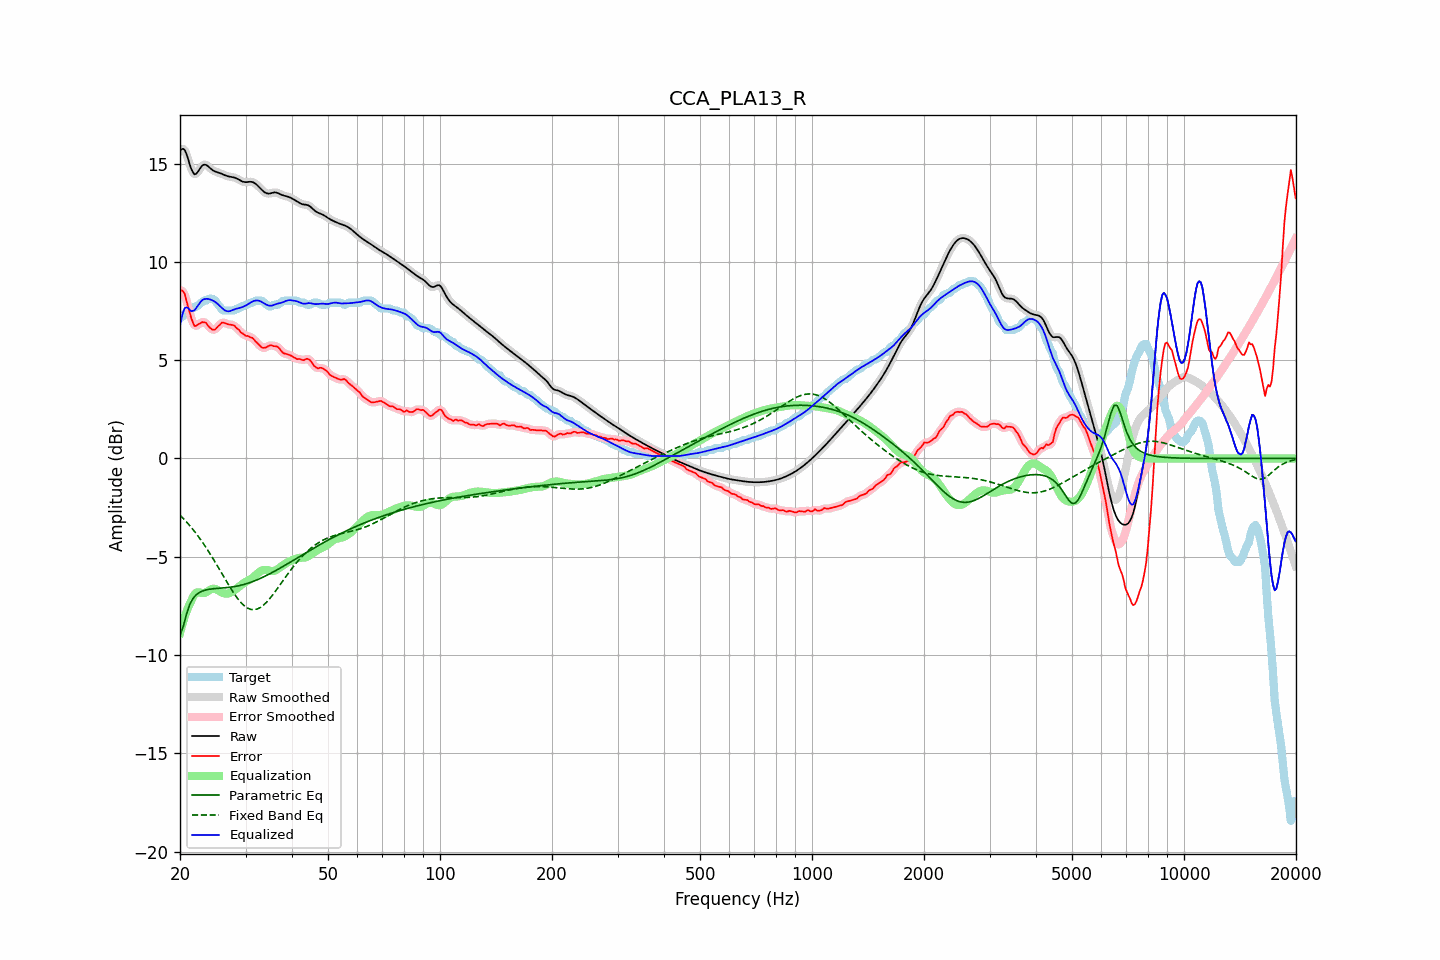

The table this chart was drawn from, first rows:
frequency, raw, error, smoothed, error_smoothed, equalization, parametric_eq, fixed_band_eq, equalized_raw, equalized_smoothed, target
20.00, 15.63, 8.51, 15.64, 8.54, -8.89, -9.00, -2.88, 6.75, 6.75, 7.13
20.20, 15.73, 8.56, 15.73, 8.54, -8.58, -8.78, -2.97, 7.15, 7.15, 7.18
20.40, 15.75, 8.49, 15.74, 8.47, -8.30, -8.56, -3.05, 7.46, 7.45, 7.26
20.61, 15.69, 8.36, 15.67, 8.31, -8.04, -8.24, -3.14, 7.65, 7.63, 7.33
20.81, 15.49, 8.02, 15.49, 8.05, -7.80, -7.93, -3.22, 7.69, 7.69, 7.47
21.02, 15.25, 7.72, 15.24, 7.74, -7.59, -7.69, -3.32, 7.66, 7.65, 7.53
21.23, 14.97, 7.44, 14.98, 7.42, -7.41, -7.44, -3.41, 7.56, 7.57, 7.53
21.44, 14.73, 7.14, 14.74, 7.14, -7.25, -7.29, -3.51, 7.49, 7.49, 7.59
21.66, 14.57, 6.92, 14.56, 6.92, -7.05, -7.13, -3.61, 7.51, 7.51, 7.64
21.87, 14.45, 6.74, 14.48, 6.78, -6.92, -7.04, -3.71, 7.53, 7.56, 7.72
22.09, 14.48, 6.75, 14.48, 6.75, -6.84, -6.94, -3.82, 7.64, 7.65, 7.73
22.31, 14.57, 6.81, 14.56, 6.78, -6.81, -6.88, -3.93, 7.76, 7.75, 7.76
22.54, 14.69, 6.85, 14.69, 6.86, -6.81, -6.82, -4.04, 7.87, 7.88, 7.84
22.76, 14.82, 6.90, 14.81, 6.90, -6.83, -6.78, -4.15, 7.98, 7.98, 7.91
22.99, 14.91, 6.94, 14.90, 6.93, -6.85, -6.74, -4.27, 8.06, 8.05, 7.97
23.22, 14.95, 6.92, 14.94, 6.93, -6.85, -6.72, -4.39, 8.10, 8.10, 8.03
23.45, 14.94, 6.91, 14.94, 6.89, -6.82, -6.69, -4.51, 8.12, 8.12, 8.03
23.69, 14.89, 6.81, 14.89, 6.81, -6.77, -6.67, -4.63, 8.12, 8.12, 8.09
23.92, 14.82, 6.70, 14.82, 6.71, -6.72, -6.66, -4.76, 8.10, 8.11, 8.13
24.16, 14.75, 6.62, 14.75, 6.62, -6.67, -6.65, -4.89, 8.08, 8.08, 8.13
24.40, 14.68, 6.56, 14.69, 6.56, -6.64, -6.63, -5.02, 8.05, 8.05, 8.13
24.65, 14.63, 6.54, 14.63, 6.55, -6.63, -6.63, -5.16, 8.00, 8.01, 8.09
24.89, 14.59, 6.57, 14.60, 6.58, -6.64, -6.62, -5.29, 7.95, 7.95, 8.03
25.14, 14.57, 6.66, 14.57, 6.65, -6.68, -6.61, -5.43, 7.89, 7.89, 7.90
25.39, 14.54, 6.75, 14.54, 6.74, -6.72, -6.61, -5.57, 7.82, 7.82, 7.79
25.65, 14.51, 6.81, 14.51, 6.83, -6.77, -6.60, -5.71, 7.74, 7.74, 7.70
25.91, 14.48, 6.91, 14.48, 6.88, -6.82, -6.59, -5.85, 7.66, 7.66, 7.57
26.16, 14.44, 6.92, 14.44, 6.90, -6.86, -6.59, -5.99, 7.59, 7.59, 7.53
26.43, 14.40, 6.88, 14.41, 6.89, -6.88, -6.58, -6.13, 7.53, 7.53, 7.53
26.69, 14.37, 6.85, 14.37, 6.85, -6.88, -6.57, -6.27, 7.50, 7.50, 7.53
26.96, 14.35, 6.82, 14.35, 6.83, -6.87, -6.56, -6.40, 7.48, 7.48, 7.53
27.23, 14.33, 6.81, 14.33, 6.81, -6.84, -6.55, -6.54, 7.49, 7.50, 7.53
27.50, 14.32, 6.80, 14.32, 6.80, -6.80, -6.54, -6.67, 7.52, 7.52, 7.53
27.77, 14.31, 6.78, 14.31, 6.77, -6.75, -6.53, -6.79, 7.55, 7.55, 7.53
28.05, 14.29, 6.75, 14.28, 6.73, -6.70, -6.52, -6.92, 7.59, 7.59, 7.54
28.33, 14.25, 6.64, 14.25, 6.67, -6.64, -6.50, -7.03, 7.61, 7.61, 7.61
28.62, 14.21, 6.59, 14.21, 6.58, -6.58, -6.48, -7.14, 7.64, 7.64, 7.63
28.90, 14.17, 6.52, 14.17, 6.50, -6.51, -6.47, -7.24, 7.66, 7.66, 7.65
29.19, 14.12, 6.40, 14.12, 6.43, -6.44, -6.45, -7.34, 7.68, 7.68, 7.72
29.48, 14.08, 6.36, 14.09, 6.35, -6.38, -6.43, -7.42, 7.70, 7.71, 7.73
29.78, 14.06, 6.29, 14.06, 6.29, -6.32, -6.40, -7.50, 7.74, 7.74, 7.77
30.08, 14.05, 6.23, 14.06, 6.25, -6.27, -6.38, -7.56, 7.78, 7.78, 7.83
30.38, 14.06, 6.23, 14.06, 6.22, -6.23, -6.36, -7.61, 7.83, 7.83, 7.83
30.68, 14.07, 6.20, 14.07, 6.20, -6.18, -6.33, -7.65, 7.89, 7.89, 7.87
30.99, 14.07, 6.15, 14.07, 6.17, -6.14, -6.30, -7.68, 7.94, 7.94, 7.93
31.30, 14.06, 6.14, 14.06, 6.11, -6.08, -6.27, -7.69, 7.98, 7.98, 7.93
31.61, 14.03, 6.05, 14.03, 6.05, -6.02, -6.24, -7.70, 8.01, 8.01, 7.98
31.93, 13.98, 5.95, 13.97, 5.97, -5.94, -6.21, -7.68, 8.03, 8.03, 8.03
32.24, 13.90, 5.88, 13.90, 5.88, -5.87, -6.17, -7.66, 8.04, 8.04, 8.03
32.57, 13.82, 5.80, 13.82, 5.79, -5.80, -6.14, -7.62, 8.03, 8.03, 8.03
32.89, 13.74, 5.71, 13.74, 5.71, -5.74, -6.10, -7.58, 8.00, 8.00, 8.03
33.22, 13.66, 5.63, 13.65, 5.65, -5.70, -6.06, -7.52, 7.96, 7.96, 8.02
33.55, 13.58, 5.63, 13.58, 5.62, -5.68, -6.03, -7.46, 7.90, 7.91, 7.95
33.89, 13.52, 5.64, 13.52, 5.63, -5.67, -5.99, -7.38, 7.85, 7.86, 7.89
34.23, 13.49, 5.67, 13.49, 5.67, -5.68, -5.95, -7.30, 7.81, 7.81, 7.82
34.57, 13.47, 5.72, 13.47, 5.72, -5.69, -5.90, -7.21, 7.78, 7.78, 7.75
34.92, 13.48, 5.76, 13.48, 5.74, -5.71, -5.86, -7.11, 7.77, 7.77, 7.73
35.27, 13.50, 5.76, 13.50, 5.75, -5.73, -5.82, -7.01, 7.77, 7.77, 7.74
35.62, 13.52, 5.71, 13.52, 5.73, -5.73, -5.77, -6.91, 7.80, 7.79, 7.81
35.97, 13.53, 5.71, 13.53, 5.72, -5.71, -5.73, -6.80, 7.83, 7.82, 7.83
... 635 more rows
